Labelled photos from "AIFactory_FruitQC", an image-classification folder in yuri0329/AIFactory_FruitQC. The possible labels are: apple fuji, mandarine hallabong, mandarine onjumilgam, pear chuhwang, pear singo, persimmon bansi, persimmon booyu, persimmon daebong.

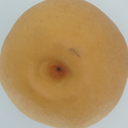
Label: pear singo

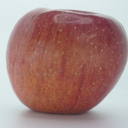
Label: apple fuji

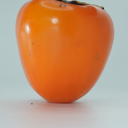
Label: persimmon daebong

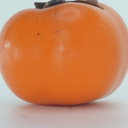
Label: persimmon bansi

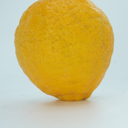
Label: mandarine hallabong

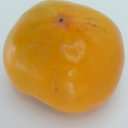
Label: persimmon booyu
